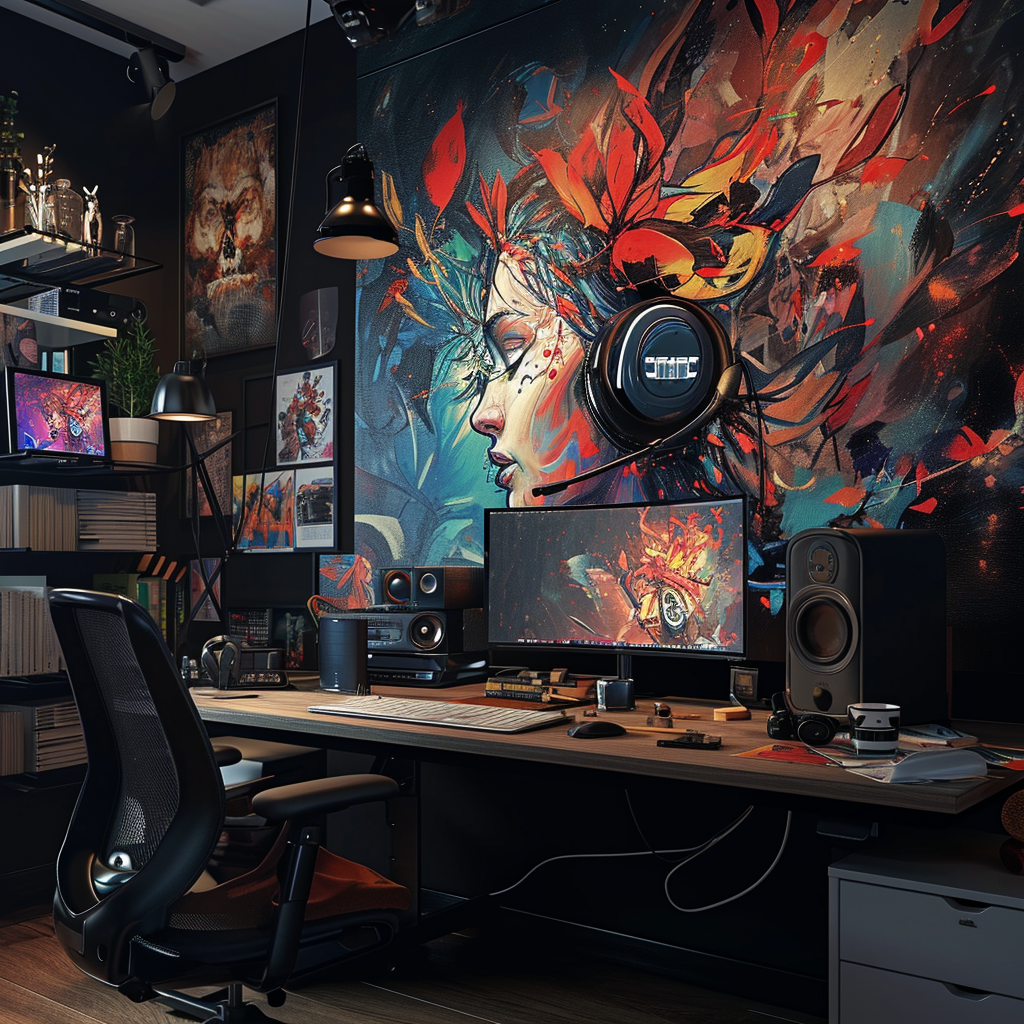
Generation parameters embedded in this image by Midjourney (PNG 'Description' text chunk):
black graphics design studio Job ID: 64bfcb59-e833-488b-9ff7-2bd918a192ad